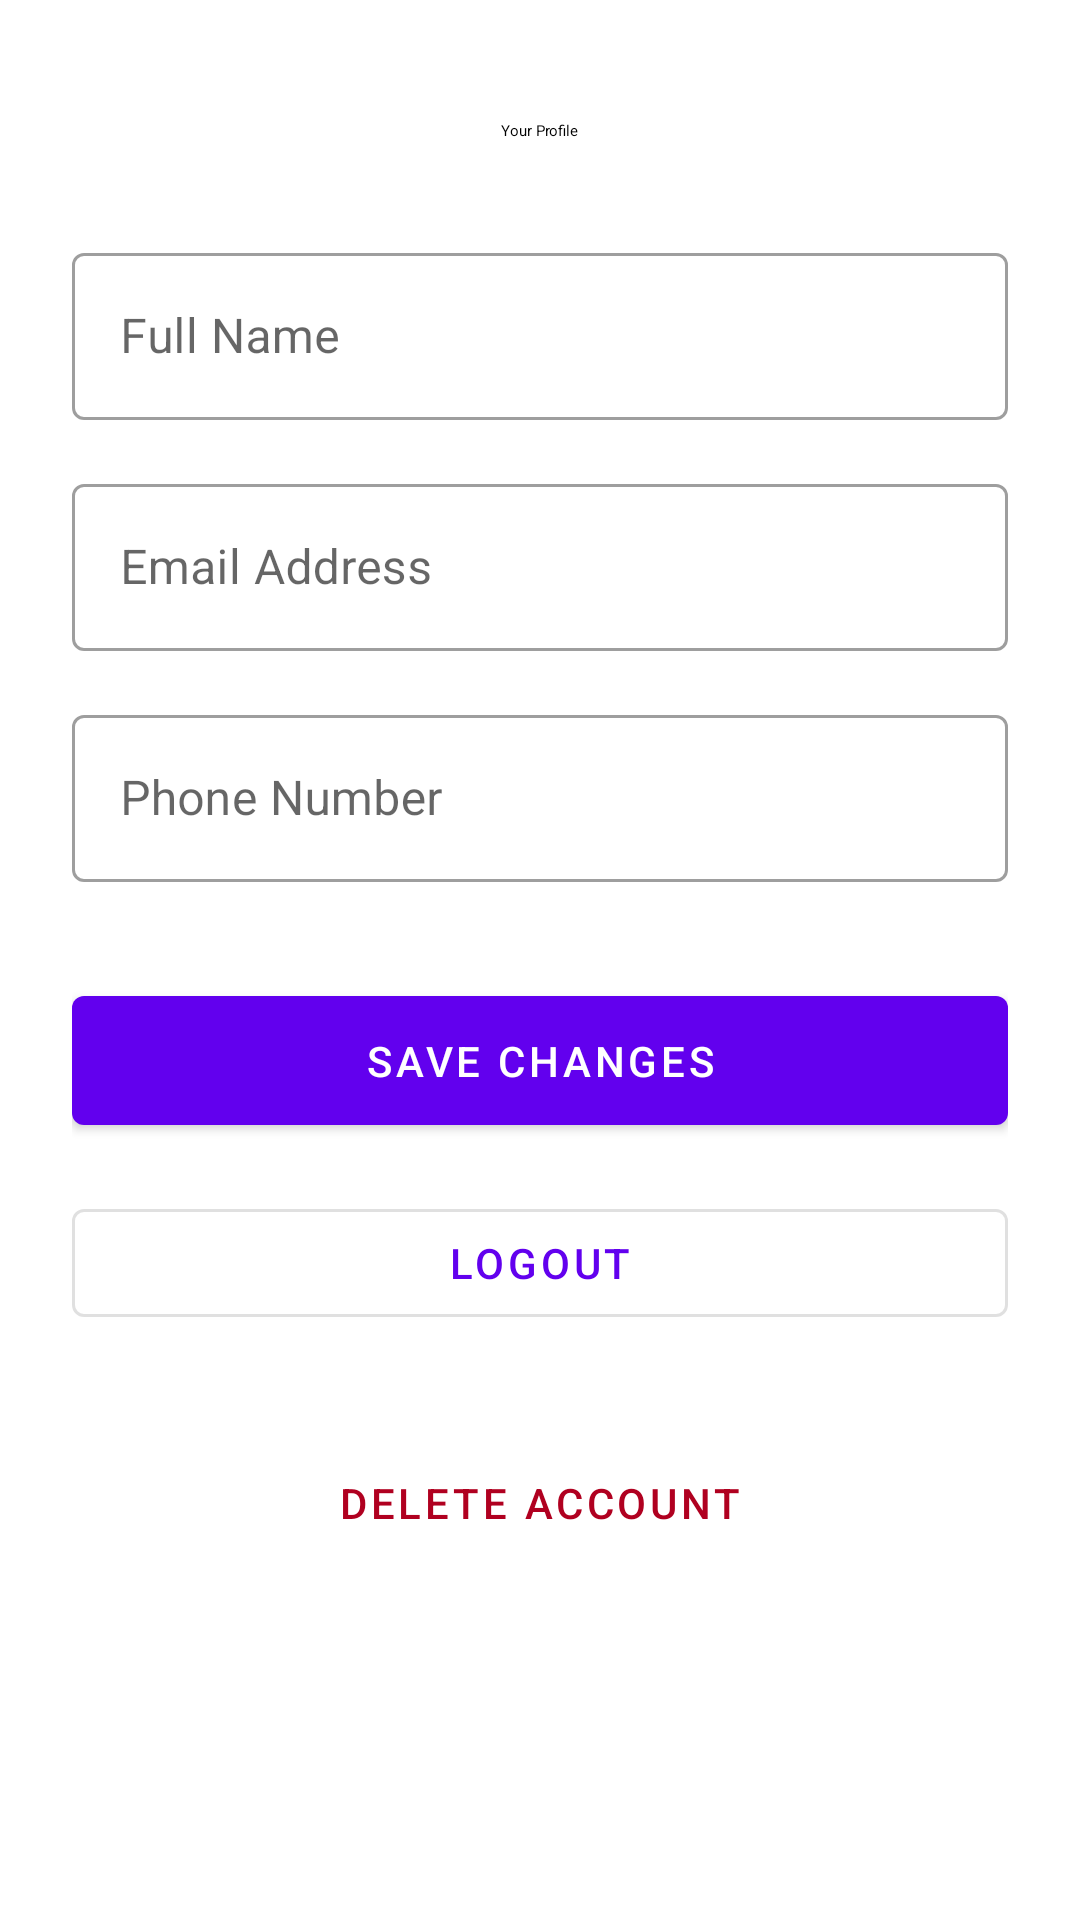

Here is an Android app screen rendered from its layout file. Give the layout XML and the strings, colors and styles it references.
<!-- AndroidManifest.xml: application theme Theme.LestStuddy -->
<!-- res/layout/activity_profile.xml -->
<?xml version="1.0" encoding="utf-8"?>
<androidx.core.widget.NestedScrollView xmlns:android="http://schemas.android.com/apk/res/android"
    xmlns:app="http://schemas.android.com/apk/res-auto"
    android:layout_width="match_parent"
    android:layout_height="match_parent"
    android:fillViewport="true">

    <androidx.constraintlayout.widget.ConstraintLayout
        android:layout_width="match_parent"
        android:layout_height="wrap_content"
        android:padding="24dp">

        <TextView
            android:id="@+id/text_title"
            android:layout_width="wrap_content"
            android:layout_height="wrap_content"
            android:layout_marginTop="16dp"
            android:text="@string/title_profile"
            android:textAppearance="?attr/textAppearanceHeadlineMedium"
            app:layout_constraintEnd_toEndOf="parent"
            app:layout_constraintStart_toStartOf="parent"
            app:layout_constraintTop_toTopOf="parent" />

        <com.google.android.material.textfield.TextInputLayout
            android:id="@+id/layout_full_name"
            style="@style/Widget.MaterialComponents.TextInputLayout.OutlinedBox"
            android:layout_width="0dp"
            android:layout_height="wrap_content"
            android:layout_marginTop="32dp"
            android:hint="@string/hint_full_name"
            app:layout_constraintEnd_toEndOf="parent"
            app:layout_constraintStart_toStartOf="parent"
            app:layout_constraintTop_toBottomOf="@id/text_title">

            <com.google.android.material.textfield.TextInputEditText
                android:id="@+id/edit_full_name"
                android:layout_width="match_parent"
                android:layout_height="wrap_content"
                android:inputType="textPersonName" />
        </com.google.android.material.textfield.TextInputLayout>

        <com.google.android.material.textfield.TextInputLayout
            android:id="@+id/layout_email"
            style="@style/Widget.MaterialComponents.TextInputLayout.OutlinedBox"
            android:layout_width="0dp"
            android:layout_height="wrap_content"
            android:layout_marginTop="16dp"
            android:hint="@string/hint_email"
            app:layout_constraintEnd_toEndOf="parent"
            app:layout_constraintStart_toStartOf="parent"
            app:layout_constraintTop_toBottomOf="@id/layout_full_name">

            <com.google.android.material.textfield.TextInputEditText
                android:id="@+id/edit_email"
                android:layout_width="match_parent"
                android:layout_height="wrap_content"
                android:inputType="textEmailAddress" />
        </com.google.android.material.textfield.TextInputLayout>

        <com.google.android.material.textfield.TextInputLayout
            android:id="@+id/layout_phone"
            style="@style/Widget.MaterialComponents.TextInputLayout.OutlinedBox"
            android:layout_width="0dp"
            android:layout_height="wrap_content"
            android:layout_marginTop="16dp"
            android:hint="@string/hint_phone"
            app:layout_constraintEnd_toEndOf="parent"
            app:layout_constraintStart_toStartOf="parent"
            app:layout_constraintTop_toBottomOf="@id/layout_email">

            <com.google.android.material.textfield.TextInputEditText
                android:id="@+id/edit_phone"
                android:layout_width="match_parent"
                android:layout_height="wrap_content"
                android:inputType="phone" />
        </com.google.android.material.textfield.TextInputLayout>

        <com.google.android.material.button.MaterialButton
            android:id="@+id/button_save"
            android:layout_width="0dp"
            android:layout_height="wrap_content"
            android:layout_marginTop="32dp"
            android:padding="12dp"
            android:text="@string/btn_save_profile"
            app:layout_constraintEnd_toEndOf="parent"
            app:layout_constraintStart_toStartOf="parent"
            app:layout_constraintTop_toBottomOf="@id/layout_phone" />

        <com.google.android.material.button.MaterialButton
            android:id="@+id/button_logout"
            style="@style/Widget.MaterialComponents.Button.OutlinedButton"
            android:layout_width="0dp"
            android:layout_height="wrap_content"
            android:layout_marginTop="16dp"
            android:text="@string/btn_logout"
            app:layout_constraintEnd_toEndOf="parent"
            app:layout_constraintStart_toStartOf="parent"
            app:layout_constraintTop_toBottomOf="@id/button_save" />

        <com.google.android.material.button.MaterialButton
            android:id="@+id/button_delete_account"
            style="@style/Widget.MaterialComponents.Button.TextButton"
            android:layout_width="wrap_content"
            android:layout_height="wrap_content"
            android:layout_marginTop="32dp"
            android:text="@string/btn_delete_account"
            android:textColor="?attr/colorError"
            app:layout_constraintEnd_toEndOf="parent"
            app:layout_constraintStart_toStartOf="parent"
            app:layout_constraintTop_toBottomOf="@id/button_logout" />

    </androidx.constraintlayout.widget.ConstraintLayout>
</androidx.core.widget.NestedScrollView>
<!-- resources referenced by this layout -->
<resources>
  <string name="btn_delete_account">Delete Account</string>
  <string name="btn_logout">Logout</string>
  <string name="btn_save_profile">Save Changes</string>
  <string name="hint_email">Email Address</string>
  <string name="hint_full_name">Full Name</string>
  <string name="hint_phone">Phone Number</string>
  <string name="title_profile">Your Profile</string>
  <style name="Theme.LestStuddy" parent="Theme.MaterialComponents.DayNight.NoActionBar">
          
          <item name="colorPrimary">@color/purple_500</item>
          <item name="colorPrimaryVariant">@color/purple_700</item>
          <item name="colorOnPrimary">@color/white</item>
          
          <item name="colorSecondary">@color/teal_200</item>
          <item name="colorSecondaryVariant">@color/teal_700</item>
          <item name="colorOnSecondary">@color/black</item>
          
          <item name="android:statusBarColor">?attr/colorPrimaryVariant</item>
          
      </style>
  <!-- not gathered from this repository: default colours our renderer supplied (Android Studio template values) -->
  <color name="purple_500">#FF6200EE</color>
  <color name="purple_700">#FF3700B3</color>
  <color name="teal_200">#FF03DAC5</color>
  <color name="teal_700">#FF018786</color>
  <color name="black">#FF000000</color>
  <color name="white">#FFFFFFFF</color>
</resources>
